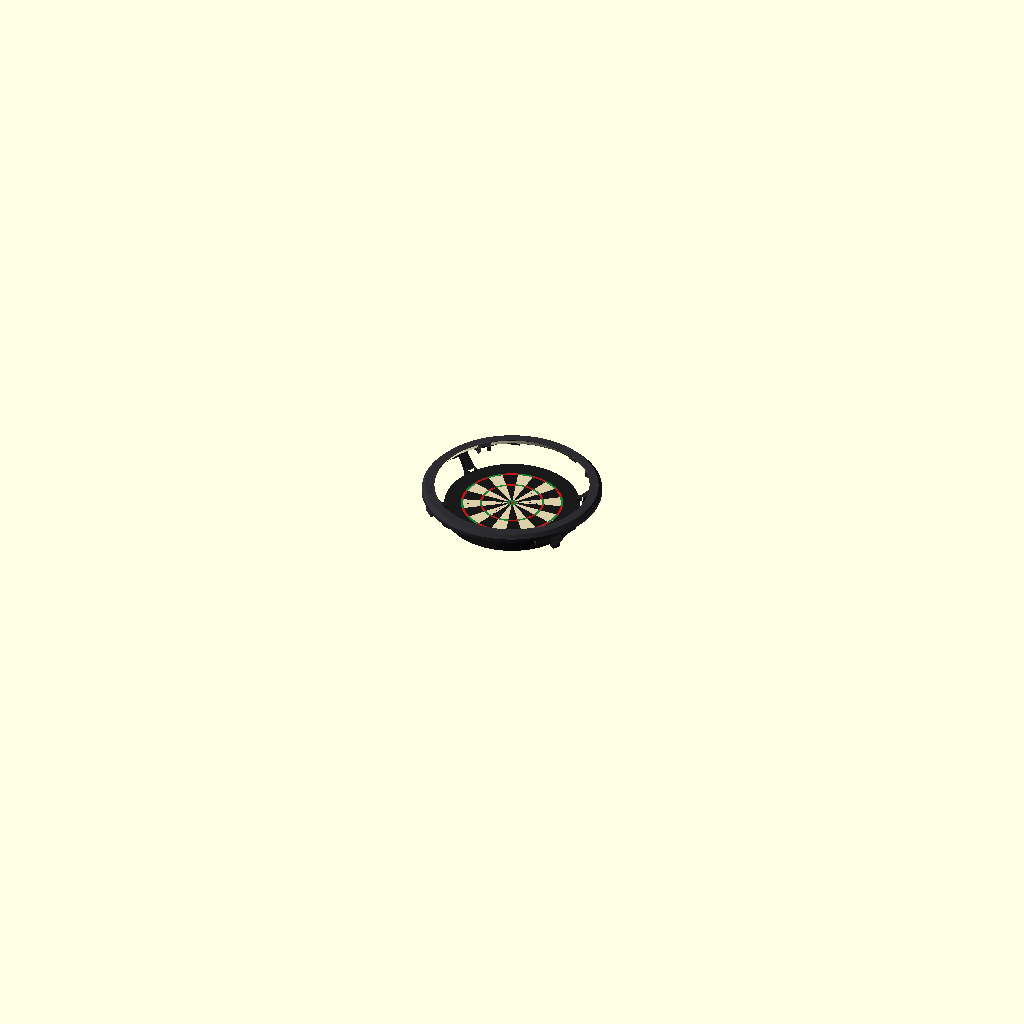
Cell 1: rendered with the file's own defaults.
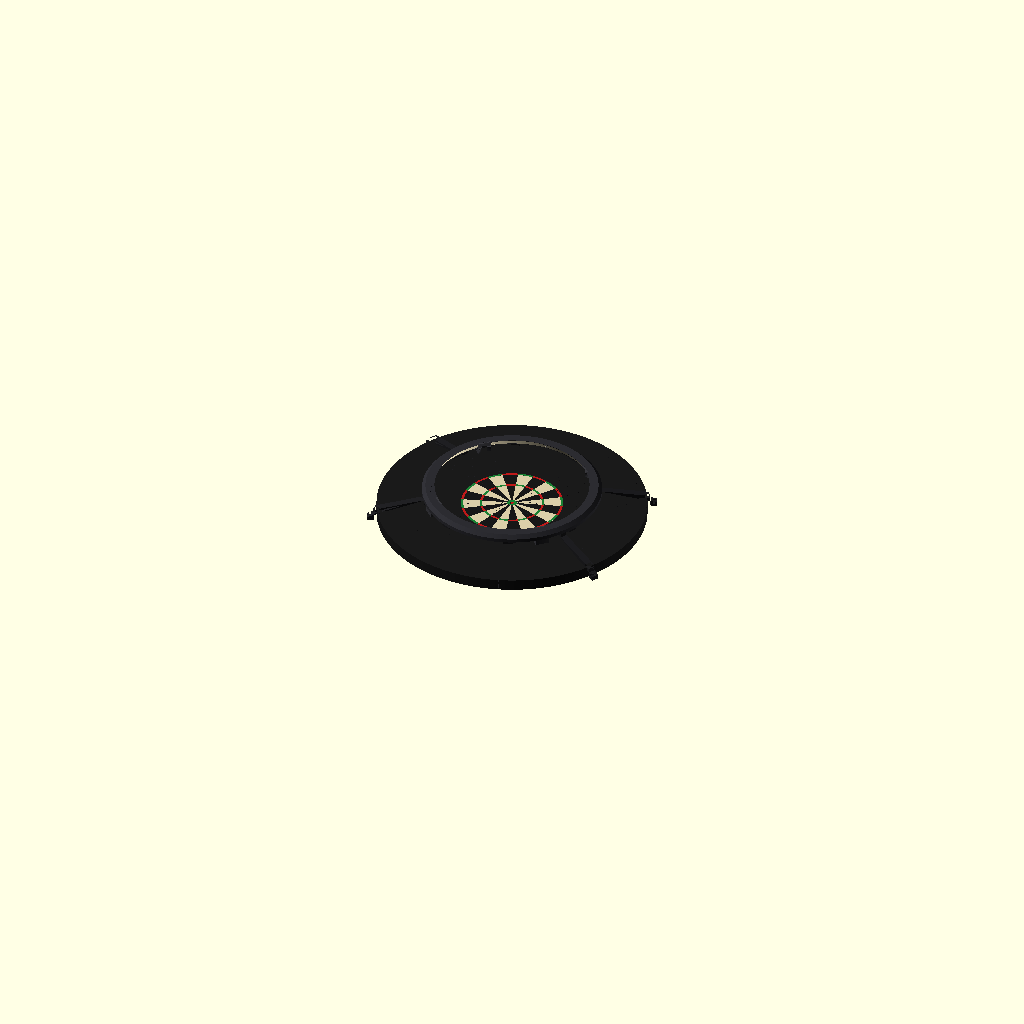
Cell 2: board_d = 902 (everything else at default).
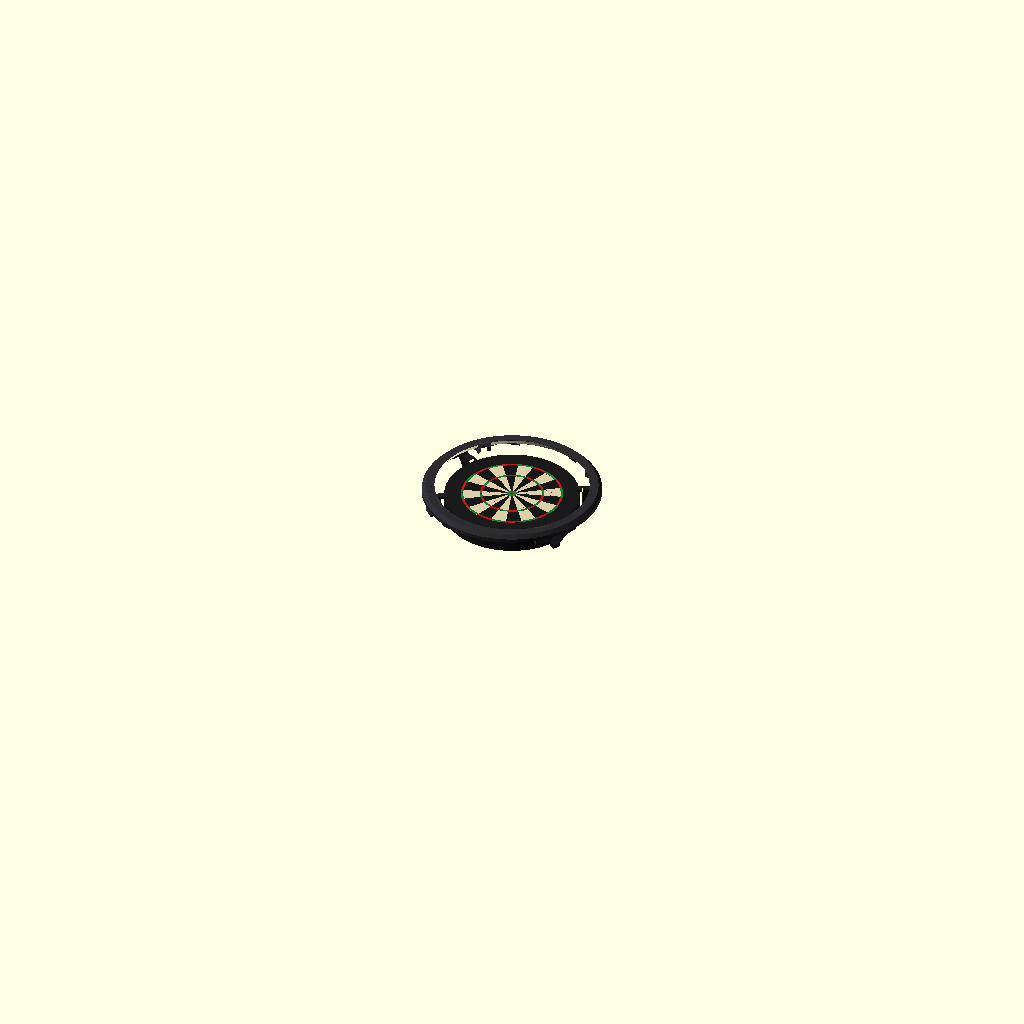
Cell 3 — board_thick set to 76, the other parameters unchanged.
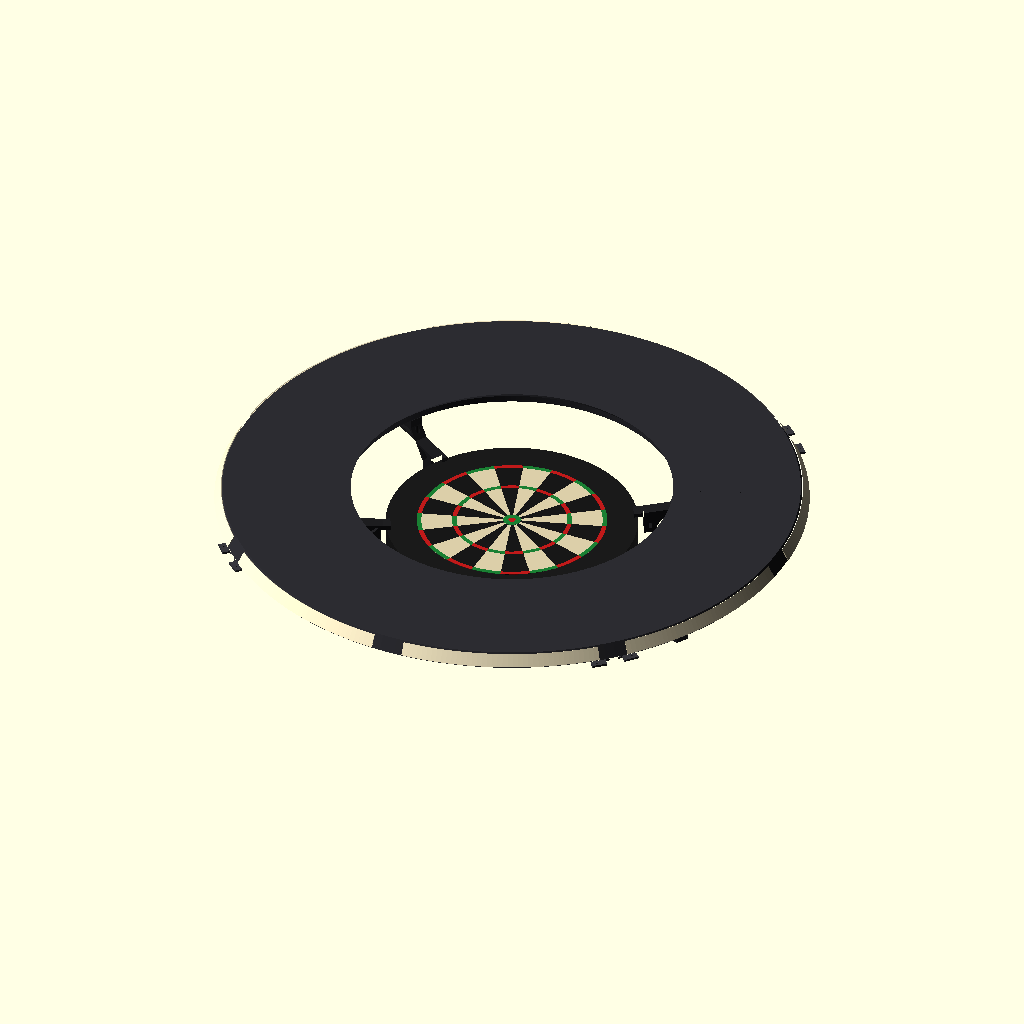
Cell 4: the same model with Rin = 516.
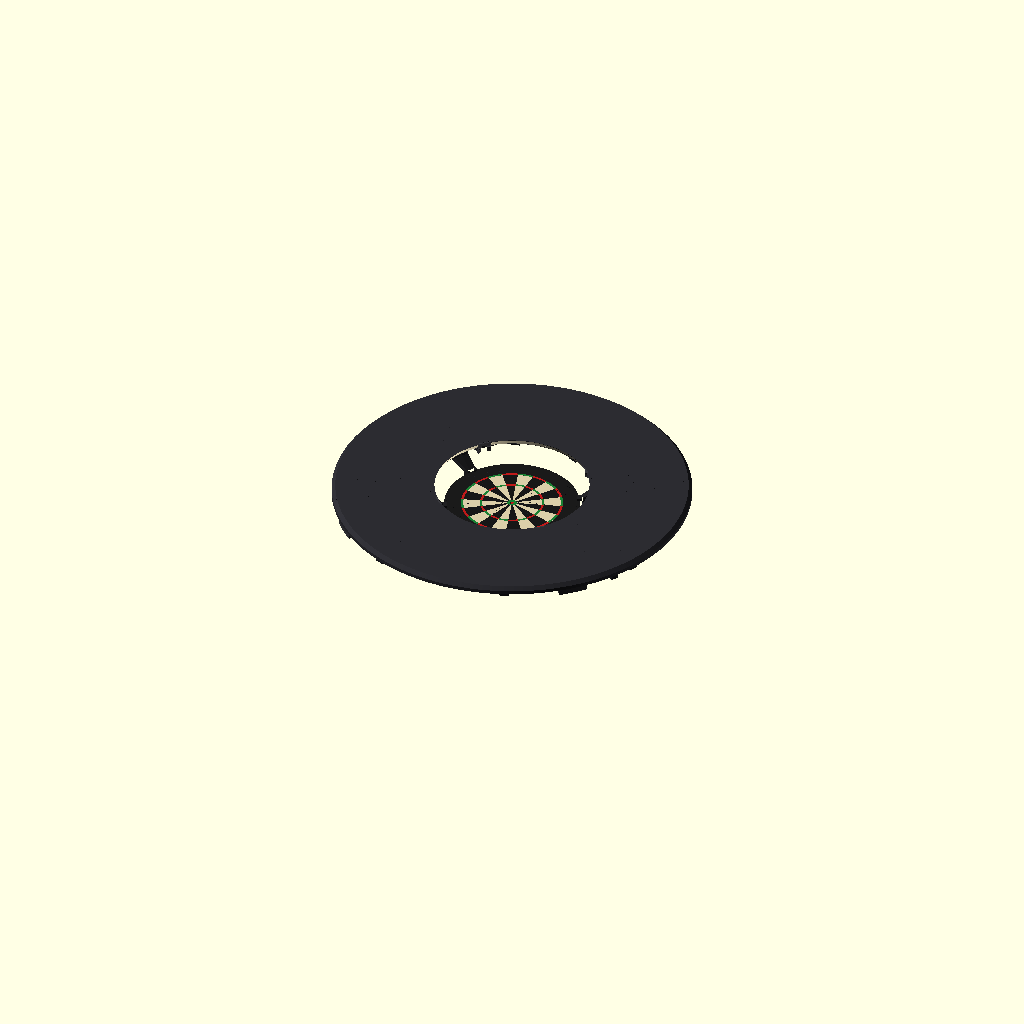
Cell 5: Rout = 600 (everything else at default).
All cells are drawn from the same view direction (rotation 55°, 0°, 25°, orthographic, colour scheme Cornfield), but the view is re-fitted for each cell, so position and scale can differ between cells as well as the parameter.
OpenSCAD source file hardware/halo_v3/dart_halo_v3.scad:
// ============================================================
//  DART HALO v3  –  slim profile
//  Ring section ~42 wide x 24 deep, fully rounded outer edge.
//  The translucent diffuser IS the inner bevel (glows onto the
//  board, never visible from the oche).  Camera pods carry the
//  extra depth the camera needs as a bulge on the BACK.
//
//  z = 0 wall, z = board_thick board face.  PLA throughout.
//  Set `part`, F6, export STL.
// ============================================================

/* [Render] */
// assembly | seg_plain | seg_cam_a | seg_cam_b | pod | diffuser | leg | splice | pad | knob
part = "assembly";

/* [Board] */
board_d     = 451;
board_thick = 38;

/* [Ring] */
Rin     = 258;    // inner front edge
Rout    = 300;    // outer edge  -> 600 mm across
D       = 24;     // ring depth (front to back)
zf      = 110;    // front face height off the wall
bev_run = 14;     // radial run of the inner bevel
skin    = 2.4;    // wall thickness
segments = 8;

/* [LED + diffuser] */
led_gap   = 6;    // strip -> diffuser
diff_t    = 1.5;
diff_arc  = 39;   // degrees per diffuser piece (2 per bay)

/* [Camera pods] */
cam_tilt  = 33;
cam_z     = 86.5; // lens centre height (board face is 38)
pcb_w     = 32.5;
lens_len  = 12;
lens_d    = 15;
hole_sp   = 28;
win_w     = 44;
boss_w    = 11;
bulge_z   = 66;   // pod bulges back to here (hidden behind ring)

/* [Legs] */
leg_w     = 24;
clamp_gap = 11;
lip       = 8;
m6 = 6.6;  m6_af = 10;  m6_nut_t = 5.4;

/* [Hardware] */
m3_insert = 4.2;  m3_clear = 3.4;
m4_insert = 5.6;  m4_clear = 4.5;

$fn = 48;

// ---------------- derived ----------------
Rb   = board_d / 2;
face = board_thick;
zb   = zf - D;
rr   = D / 2;                     // outer round radius (full half-round)
rc   = Rout - rr;                 // centre of the round
L    = sqrt(bev_run*bev_run + D*D);
vr = bev_run/L;  vz = -D/L;       // along bevel (front-inner -> back)
nr = -D/L;       nz = -bev_run/L; // bevel normal (towards board)
A  = [Rin, zf];
B  = [Rin + bev_run, zb];
seg_a = 360 / segments;
cham_n = -(led_gap + 3);          // LED chamber floor (strip sits here)
wall_n = cham_n - skin;           // back of LED wall
function bp(u, n) = [A[0] + u*vr + n*nr, A[1] + u*vz + n*nz];
// radius of the LED-wall back line at height z
function wall_r(z) = let(p = bp(0, wall_n)) p[0] + vr * (p[1] - z) / (-vz);
open_r0 = wall_r(zb) + 0.5;  open_r1 = Rout - skin;   // cable slot at the back (runs to the outer wall: no overhanging lip)
back_r0 = B[0];  back_r1 = open_r0;              // solid back face for screws
scr_r   = (back_r0 + back_r1) / 2;
function ang(len, r) = len / r * 180 / PI;

// ---------- 2D ----------
function round_pts(c, r, a0, a1, n=24) = [for (i=[0:n]) let(a = a0 + (a1-a0)*i/n) [c[0] + r*cos(a), c[1] + r*sin(a)]];
// outer front edge: 45 deg chamfer (prints cleanly front-face-down, no droop);
// back corner square. Segments print FRONT FACE DOWN.
module hull2d() { polygon([A, [rc, zf], [Rout, zf - rr], [Rout, zb], B]); }
module bev2d() { multmatrix([[vr, nr, 0, A[0]], [vz, nz, 0, A[1]], [0,0,1,0], [0,0,0,1]]) children(); }
module chamber2d() {
    intersection() {                                   // LED chamber, kept clear of the front skin
        bev2d() translate([-5, cham_n]) square([L - 2.5 + 5, -cham_n + 0.3]);
        translate([0, -1000]) square([1000, zf - skin + 1000]);
    }
    bev2d() {
        translate([2.5, -1.3]) square([L - 2.5 + 1, 1.6]); // light window (open at the back end: the
                                                         // diffuser's back edge sits on a ledge, no lip)
        translate([2.7, -3.0]) square([L - 3.7, 1.8]);  // diffuser groove (slide-in); starts at 2.7 so it
                                                         // stays under the front skin instead of cutting it off
    }
}
module channel2d() {
    intersection() { offset(delta=-skin) hull2d(); bev2d() translate([-60, -100]) square([200, 100 + wall_n]); }
    translate([open_r0, zb - 1]) square([open_r1 - open_r0, skin + 2]);
}
// cable tunnel through solid blocks (joints, leg bosses): pointed 45 deg roof towards the back,
// so it prints front-face-down without supports
tun_r = 289;
module tunnel2d() {
    intersection() {
        channel2d();
        polygon([[tun_r - 80, zb + 83], [tun_r, zb + 3], [tun_r + 80, zb + 83]]);
    }
}
module led2d() { bev2d() translate([L/2 - 5, cham_n]) square([10, 1.2]); }
module diffuser2d() { bev2d() translate([2.85, -2.85]) square([L - 4.0, diff_t]); }
module body2d() { difference() { hull2d(); chamber2d(); channel2d(); } }

// skin that stays continuous across a camera window: front plate + outer rim + back corner
module keep2d() {
    intersection() {
        difference() { hull2d(); offset(delta=-skin) hull2d(); }
        union() {
            translate([A[0] + 6, zf - skin]) square([1000, 50]);   // front plate (stops short of the
                                                                    // inner edge; the pod fills that corner)
            translate([rc, -1000]) square([1000, 2000]);            // outer rim / wall / back corner
        }
    }
}
// window cut: grown 0.01 so it cleanly opens the inner bevel and back, but kept off the outer rim
// and front plate so it never touches the visible outside skin (that left faint lines before)
module window2d() {
    difference() {
        offset(delta=0.01) hull2d();
        keep2d();
        translate([rc, -1000]) square([1000, 2000]);
        translate([A[0] + 6, zf - skin]) square([1000, 50]);
    }
}

// ---------- 3D helpers ----------
module sector(a) { rotate(-a/2) rotate_extrude(angle=a, $fn=360) children(); }
module polar_box(r0, r1, z0, z1, w) { translate([r0, -w/2, z0]) cube([r1-r0, w, z1-z0]); }
module bev3d() { multmatrix([[vr, nr, 0, A[0]], [0,0,1,0], [vz, nz, 0, A[1]], [0,0,0,1]]) children(); }
module solid_block(a) { sector(a) difference() { hull2d(); chamber2d(); } }   // fills the cable channel

// ---------- segment ----------
// The outside skin is ONE rotate_extrude (one set of facets); the solid blocks (joints, camera bosses,
// leg boss) are made by NOT cutting the cable channel there, rather than by gluing extra pieces on.
// Gluing pieces on left facet steps on the outer rim that printed as faint vertical lines.
jb_w = 16;  jb_a = ang(jb_w, 285);
joint_r = [scr_r, Rout - 6.5];   // joint screw radii: centred on the splice plate (272.5 .. 299.5)
joint_d = 8;                     // joint screws sit 8 mm (square to the joint line) either side of it
// joint screw positions for the joint at angle 0, side s (+1 = the segment on the +angle side)
module joint_holes(s) { for (r=joint_r) translate([r, s*joint_d, 0]) children(); }
module wedge(a) { rotate(-a/2) rotate_extrude(angle=a, $fn=360) translate([0, -1000]) square([1000, 2000]); }
module channel_cut(blocks) {          // blocks = [[centre angle, width], ...]
    difference() {
        sector(seg_a + 2) channel2d();
        for (bk = blocks) rotate(bk[0]) wedge(bk[1]);
    }
}
function joint_blocks() = [for (s=[-1,1]) [s*(seg_a/2 - jb_a/2 + 0.5), jb_a + 1]];
module seg_base(blocks=[]) {
    difference() {
        sector(seg_a) hull2d();
        sector(seg_a + 2) chamber2d();
        channel_cut(concat(joint_blocks(), blocks));
        for (s=[-1,1]) {
            rotate(s*seg_a/2) joint_holes(-s) translate([0, 0, zb - 1]) cylinder(d=m3_insert, h=7);
            rotate(s*(seg_a/2 - jb_a/2)) sector(jb_a + 1) tunnel2d();   // cables pass through the joint
        }
    }
}
leg_off = 15;          // legs sit 15 deg from each camera -> 2, 4, 8, 10 o'clock
leg_boss_a = ang(30, 285);
module leg_boss_cut() {
    for (r=[scr_r, open_r1 - 4]) translate([r, 0, zb - 1]) cylinder(d=m4_insert, h=8);
    sector(leg_boss_a + 2) tunnel2d();                    // cables pass through the leg boss
}
module seg_plain() { seg_base(); }
win_a  = ang(win_w, Rin);
boss_a = ang(boss_w, 285);
module seg_cam(leg_s=0) {
    blocks = concat([for (s=[-1,1]) [s*(win_a/2 + boss_a/2), boss_a]],
                    leg_s != 0 ? [[leg_s*leg_off, leg_boss_a]] : []);
    difference() {
        seg_base(blocks);
        if (leg_s != 0) rotate(leg_s*leg_off) leg_boss_cut();
        rotate(-win_a/2) rotate_extrude(angle=win_a, $fn=360) window2d();
        for (s=[-1,1]) rotate(s*(win_a/2 + boss_a/2)) translate([scr_r, 0, zb - 1]) cylinder(d=m3_insert, h=8);
        // LED wires from chamber into channel, just past the bosses
        for (s=[-1,1]) rotate(s*(win_a/2 + boss_a + 2)) hull() {
            p0 = bp(L/2, cham_n + 0.5); p1 = bp(L/2, wall_n - 2);
            translate([p0[0], 0, p0[1]]) sphere(d=4.5, $fn=16);
            translate([p1[0], 0, p1[1]]) sphere(d=4.5, $fn=16);
        }
    }
}

// ---------- camera pod ----------
Lc = [Rin + bev_run * (zf - cam_z) / D, cam_z];
module cam_frame() { translate([Lc[0], 0, Lc[1]]) rotate([0, -cam_tilt, 0]) rotate([0,0,180]) children(); }
module pcb_pocket() { cam_frame() translate([-lens_len - 3.5, -pcb_w/2, -pcb_w/2]) cube([3.51, pcb_w, pcb_w]); }
module cam_cuts() {
    hull() { pcb_pocket(); translate([0, 0, -40]) pcb_pocket(); }        // module drops in from the back
    cam_frame() {
        rotate([0, 90, 0]) translate([0,0,-lens_len - 1]) cylinder(d=lens_d, h=lens_len + 2);
        rotate([0, 90, 0]) translate([0,0,-0.5]) cylinder(d1=lens_d, d2=lens_d + 60, h=25);   // view flare
        for (y=[-1,1], z=[-1,1]) translate([-lens_len + 0.01, y*hole_sp/2, z*hole_sp/2])
            rotate([0, 90, 0]) cylinder(d=1.7, h=6);
    }
}
pod_rmax = open_r1 - 0.4;     // must pass the back lip when inserted from behind
module pod() {
    difference() {
        union() {
            rotate(-win_a/2 + 0.2) rotate_extrude(angle=win_a - 0.4, $fn=360)
                intersection() {
                    difference() {
                        union() {
                            hull2d();
                            translate([B[0] - 6, bulge_z]) square([pod_rmax - B[0] + 6, zb - bulge_z + 0.01]);
                        }
                        offset(delta=0.3) keep2d();                         // clearance to the ring skin
                    }
                    translate([0, -1000]) square([pod_rmax, 2000]);
                }
            span = win_a + 2*boss_a;
            rotate(-span/2) rotate_extrude(angle=span, $fn=360)
                translate([back_r0, zb - 4]) square([back_r1 - back_r0, 4]);   // flange onto the bosses
        }
        cam_cuts();
        for (s=[-1,1]) rotate(s*(win_a/2 + boss_a/2)) translate([scr_r, 0, zb - 10]) cylinder(d=m3_clear, h=20);
    }
}

// ---------- diffuser ----------
module diffuser() { sector(diff_arc) diffuser2d(); }

// ---------- splice ----------
module splice() {
    // Rectangular 6 mm plate across the back of each joint (centred on the joint line),
    // holes on a square grid, M3 x 8 cap screws into heat-set inserts, heads flush.
    t = 6;  w = 31;
    difference() {
        translate([back_r0 + 0.5, -w/2, zb - 0.2 - t]) cube([Rout - 0.5 - back_r0 - 0.5, w, t]);
        for (s=[-1,1]) joint_holes(s) {
            translate([0, 0, zb - 20]) cylinder(d=3.5, h=30);
            translate([0, 0, zb - 0.2 - t - 1]) cylinder(d=6.4, h=3.2 + 1);
        }
    }
}

// ---------- leg ----------
pad_r0 = back_r0;  pad_r1 = open_r1 + 1;
P = [
    [Rb + clamp_gap,      4],
    [Rb + clamp_gap + 22, 4],
    [Rb + clamp_gap + 22, 18],
    [pad_r1,              zb - 14],
    [pad_r1,              zb],
    [pad_r0,              zb],
    [pad_r0,              zb - 8],
    [Rb + 6,              face + lip],
    [Rb - lip,            face + lip],
    [Rb - lip,            face],
    [Rb + clamp_gap,      face]
];
clamp_z = face / 2;
module leg() {
    difference() {
        rotate([90,0,0]) linear_extrude(leg_w, center=true) polygon(P);
        translate([0, leg_w/2 - 8, 0]) rotate([90,0,0]) translate([0,0,-10]) linear_extrude(10)
            offset(delta=-4.5) polygon([P[2], P[3], P[6], P[7]]);
        translate([Rb + clamp_gap - 1, 0, clamp_z]) rotate([0, 90, 0]) cylinder(d=m6, h=40);
        translate([Rb + clamp_gap + 11 - m6_nut_t/2, 0, clamp_z]) hull() {
            rotate([0, 90, 0]) cylinder(d=(m6_af + 0.4)/cos(30), h=m6_nut_t, $fn=6);
            translate([0, -30, 0]) rotate([0, 90, 0]) cylinder(d=(m6_af + 0.4)/cos(30), h=m6_nut_t, $fn=6);
        }
        for (r=[scr_r, open_r1 - 4]) {
            translate([r, 0, zb - 12]) cylinder(d=m4_clear, h=20);
            translate([r, 0, -1]) cylinder(d=8.5, h=zb - 12 + 1);
        }
    }
}
module pad() { difference() { union() { cylinder(d=20, h=3); cylinder(d=12, h=8); } translate([0,0,3]) cylinder(d=6.2, h=6); } }
module knob() {
    difference() {
        union() { cylinder(d=30, h=10, $fn=24); cylinder(d=16, h=14); }
        translate([0,0,-1]) cylinder(d=(m6_af + 0.3)/cos(30), h=5.2, $fn=6);
        translate([0,0,-1]) cylinder(d=m6, h=20);
    }
}

// ---------- assembly ----------
c_halo = [0.17, 0.17, 0.19];  c_leg = [0.12, 0.12, 0.13];
c_pod  = [0.22, 0.22, 0.24];  c_diff = [1.0, 0.95, 0.80];
module board_model() {
    color([0.1,0.1,0.1]) cylinder(r=Rb, h=face - 0.6, $fn=180);
    for (i=[0:19]) rotate(i*18 + 9) {
        color(i%2 ? [0.86,0.81,0.66] : [0.09,0.09,0.09])
            translate([0,0,face - 0.6]) rotate(-9) rotate_extrude(angle=18, $fn=120) translate([16,0]) square([154, 0.6]);
        color(i%2 ? [0.1,0.5,0.2] : [0.75,0.1,0.1])
            translate([0,0,face - 0.5]) rotate(-9) rotate_extrude(angle=18, $fn=120)
                union() { translate([99,0]) square([8, 0.6]); translate([162,0]) square([8, 0.6]); }
    }
    color([0.1,0.5,0.2]) translate([0,0,face - 0.5]) cylinder(r=16, h=0.6);
    color([0.75,0.1,0.1]) translate([0,0,face - 0.4]) cylinder(r=6.35, h=0.6);
}
module assembly(show_board=true) {
    if (show_board) board_model();
    for (i=[0:segments-1]) rotate(i*seg_a) color(c_halo)
        if (i%2==0) seg_plain(); else seg_cam(((i-1)/2) % 2 == 0 ? -1 : 1);
    for (a=[30, 150, 210, 330]) rotate(a) color(c_leg) leg();
    for (i=[0:3]) rotate(45 + i*90) color(c_pod) pod();
    for (i=[0:3]) rotate(i*90 + 45) for (s=[-1,1]) rotate(s*(win_a/2 + 0.4 + diff_arc/2)) color(c_diff) diffuser();
    for (i=[0:segments-1]) rotate(i*seg_a + seg_a/2) color(c_leg) splice();
}
module brain_ghost() { rotate(-90) translate([open_r1 - 2, -55, 6]) color([0.1,0.1,0.11]) cube([44, 110, zb - 10]); }
module back_down()  { translate([0,0,-zb]) children(); }            // back face on the bed
module front_down() { translate([0,0,zf]) rotate([180,0,0]) children(); }   // front face on the bed
module flip()       { rotate([180,0,0]) children(); }

// ---- print orientation: every STL comes out ready to drop on the plate ----
if (part == "assembly")  assembly();
if (part == "seg_plain") front_down() seg_plain();
if (part == "seg_cam_a") front_down() seg_cam(-1);   // cameras at 45 / 225 deg
if (part == "seg_cam_b") front_down() seg_cam(1);    // cameras at 135 / 315 deg (mirror)
if (part == "pod")       flip() pod();               // front face down - needs supports under the 2 tabs
if (part == "diffuser")  diffuser();
if (part == "leg")       rotate([90,0,0]) leg();     // pocket side up
if (part == "splice")    flip() splice();            // screw recesses up
if (part == "pad")       pad();
if (part == "knob")      knob();
Parameter table extracted from the source (name, type, default, range or options):
part: string, default "assembly"
board_d: number, default 451
board_thick: number, default 38
Rin: number, default 258
Rout: number, default 300
D: number, default 24
zf: number, default 110
bev_run: number, default 14
skin: number, default 2.4
segments: number, default 8
led_gap: number, default 6
diff_t: number, default 1.5
diff_arc: number, default 39
cam_tilt: number, default 33
cam_z: number, default 86.5
pcb_w: number, default 32.5
lens_len: number, default 12
lens_d: number, default 15
hole_sp: number, default 28
win_w: number, default 44
boss_w: number, default 11
bulge_z: number, default 66
leg_w: number, default 24
clamp_gap: number, default 11
lip: number, default 8
